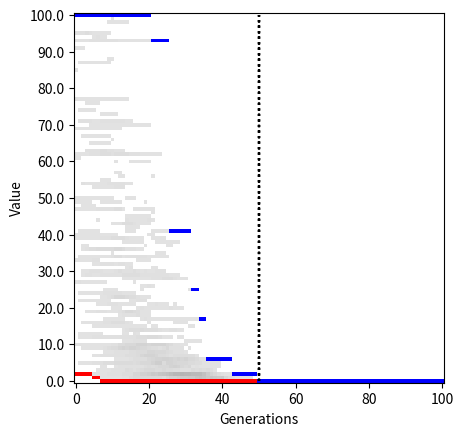

Reproduce this figure in Python.

from __future__ import absolute_import
from __future__ import division
from __future__ import print_function

try:
    from numpy import array
    from numpy import argsort
    from numpy import argmin
    from numpy import delete
    from numpy import eye
    from numpy import floor
    from numpy import max
    from numpy import min
    from numpy import newaxis
    from numpy import ones
    from numpy import reshape
    from numpy import tile
    from numpy import where
    from numpy import zeros
    from numpy.random import choice
    from numpy.random import rand

    from matplotlib import pyplot as plt

    from scipy.optimize import fmin_l_bfgs_b

except ImportError:
    import sys
    if 'ironpython' not in sys.version.lower():
        raise

from time import time


__author__    = ['Andrew Liew <liew@arch.ethz.ch>']
__copyright__ = 'Copyright 2018, BLOCK Research Group - ETH Zurich'
__license__   = 'MIT License'
__email__     = 'liew@arch.ethz.ch'


__all__ = [
    'devo_numpy'
]


def devo_numpy(fn, bounds, population, generations, limit=0, elites=0.2, F=0.8, CR=0.5, polish=False, args=(),
               plot=False, frange=[], printout=10, **kwargs):

    """ Call the Differential Evolution solver.

    Parameters
    ----------
    fn : obj
        The function to evaluate and minimise.
    bounds : list
        Lower and upper bounds for each DoF [[lb, ub], ...].
    population : int
        Number of starting agents in the population.
    generations : int
        Number of cross-over cycles/steps to perform.
    limit : float
        Value of the objective function to terminate optimisation.
    elites : float
        Fraction of elite agents kept.
    F : float
        Differential evolution parameter.
    CR : float
        Differential evolution cross-over ratio parameter.
    polish : bool
        Polish the final result with L-BFGS-B.
    args : seq
        Sequence of optional arguments to pass to fn.
    plot : bool
        Plot progress.
    frange : list
        Minimum and maximum f value to plot.
    printout : int
        Print progress to screen.

    Returns
    -------
    float
        Optimal value of objective function.
    list
        Values that give the optimum (minimised) function.

    """

    tic = time()

    # Heading

    if printout:
        print('\n' + '-' * 50)
        print('Differential Evolution started')
        print('-' * 50)

    # Bounds

    k = len(bounds)
    bounds = array(bounds)
    lb = tile(bounds[:, 0][:, newaxis], (1, population))
    ub = tile(bounds[:, 1][:, newaxis], (1, population))

    # Population

    agents = (rand(k, population) * (ub - lb) + lb)
    candidates = tile(array(range(population)), (1, population))
    candidates = reshape(delete(candidates, where(eye(population).ravel() == 1)), (population, population - 1))

    # Initial

    f = zeros(population)
    for i in range(population):
        f[i] = fn(agents[:, i], *args)
    fopt = min(f)

    ac = zeros((k, population))
    bc = zeros((k, population))
    cc = zeros((k, population))

    ts = 0
    switch = 1

    if printout:
        print('Generation: {0}  fopt: {1:.5g}'.format(ts, fopt))

    # Set-up plot

    if plot:

        fmin = frange[0] if frange[0] else 0
        fmax = frange[1] if frange[1] else max(fopt)
        ydiv = 100
        dc = 1. / population
        data = ones((ydiv + 1, generations + 1, 3))
        yticks = list(range(0, ydiv + 1, int(ydiv * 0.1)))
        ylabels = ['{0:.1f}'.format(i * (fmax - fmin) * 0.1 + fmin) for i in range(11)]
        aspect = generations / ydiv

        plt.plot([generations * 0.5] * 2, [0, ydiv], ':k')
        plt.yticks(yticks, ylabels, rotation='horizontal')
        plt.ylabel('Value')
        plt.xlabel('Generations')
        plt.ion()

    # Evolution

    while ts < generations + 1:

        # Elites

        if (ts > generations * 0.5) and switch:
            switch = 0

            elite_agents = argsort(f)[:int(floor(elites * population))]
            population = len(elite_agents)
            candidates = tile(array(range(population)), (1, population))
            candidates = reshape(delete(candidates, where(eye(population).ravel() == 1)), (population, population - 1))

            f = f[elite_agents]
            ac = ac[:, elite_agents]
            bc = bc[:, elite_agents]
            cc = cc[:, elite_agents]
            agents = agents[:, elite_agents]

            lb = lb[:, elite_agents]
            ub = ub[:, elite_agents]

        # Update plot

        if plot:

            fsc = (f - fmin) / (fmax - fmin)
            fsc[fsc > 1] = 1
            fsc *= ydiv
            fbin = floor(fsc).astype(int)
            for i in fbin:
                if data[i, ts, 0] == 1:
                    data[i, ts, :] = 0.9 - dc
                else:
                    data[i, ts, :] -= dc
            data[data < 0] = 0
            data[min(fbin), ts, :] = [1, 0, 0]
            data[max(fbin), ts, :] = [0, 0, 1]

            if ts % 10 == 0:
                plt.imshow(data, origin='lower', aspect=aspect)
                plt.plot([generations * 0.5] * 2, [0, ydiv], ':k')
                plt.yticks(yticks, ylabels, rotation='horizontal')
                plt.ylabel('Value')
                plt.xlabel('Generations')
                plt.pause(0.001)

        # Pick candidates

        for i in range(population):
            inds = candidates[i, choice(population - 1, 3, replace=False)]
            ac[:, i] = agents[:, inds[0]]
            bc[:, i] = agents[:, inds[1]]
            cc[:, i] = agents[:, inds[2]]

        # Update agents

        ind = rand(k, population) < CR
        agents_ = ind * (ac + F * (bc - cc)) + ~ind * agents
        log_lb = agents_ < lb
        log_ub = agents_ > ub
        agents_[log_lb] = lb[log_lb]
        agents_[log_ub] = ub[log_ub]

        # Update f values

        f_ = zeros(population)
        for i in range(population):
            f_[i] = fn(agents_[:, i], *args)

        log = where((f - f_) > 0)[0]
        agents[:, log] = agents_[:, log]
        f[log] = f_[log]
        fopt = min(f)
        xopt = agents[:, argmin(f)]

        # Reset

        ts += 1
        ac *= 0
        bc *= 0
        cc *= 0

        if printout and (ts % printout == 0):
            print('Generation: {0}  fopt: {1:.5g}'.format(ts, fopt))

        # Limit check

        if fopt < limit:
            break

    # L-BFGS-B

    if polish:
        opt = fmin_l_bfgs_b(fn, xopt, args=args, approx_grad=1, bounds=bounds, iprint=1, pgtol=10**(-6), factr=10000,
                            maxfun=10**5, maxiter=10**5, maxls=200)
        xopt = opt[0]
        fopt = opt[1]

    # Summary

    if printout:
        print('\n' + '-' * 50)
        print('Differential Evolution finished : {0:.4g} s'.format(time() - tic))
        print('fopt: {0:.5g}'.format(fopt))
        print('-' * 50)

    if plot:
        plt.ioff()
        plt.show()

    return fopt, list(xopt)


# ==============================================================================
# Main
# ==============================================================================

if __name__ == "__main__":

    def fn(u, *args):
        # Booth's function, fopt=0, uopt=(1, 3)
        x = u[0]
        y = u[1]
        z = (x + 2 * y - 7)**2 + (2 * x + y - 5)**2
        return z

    bounds = [(-10, 10), (-15, 15)]
    devo_numpy(fn=fn, bounds=bounds, population=100, generations=100, polish=False, plot=True, frange=[0, 100])
